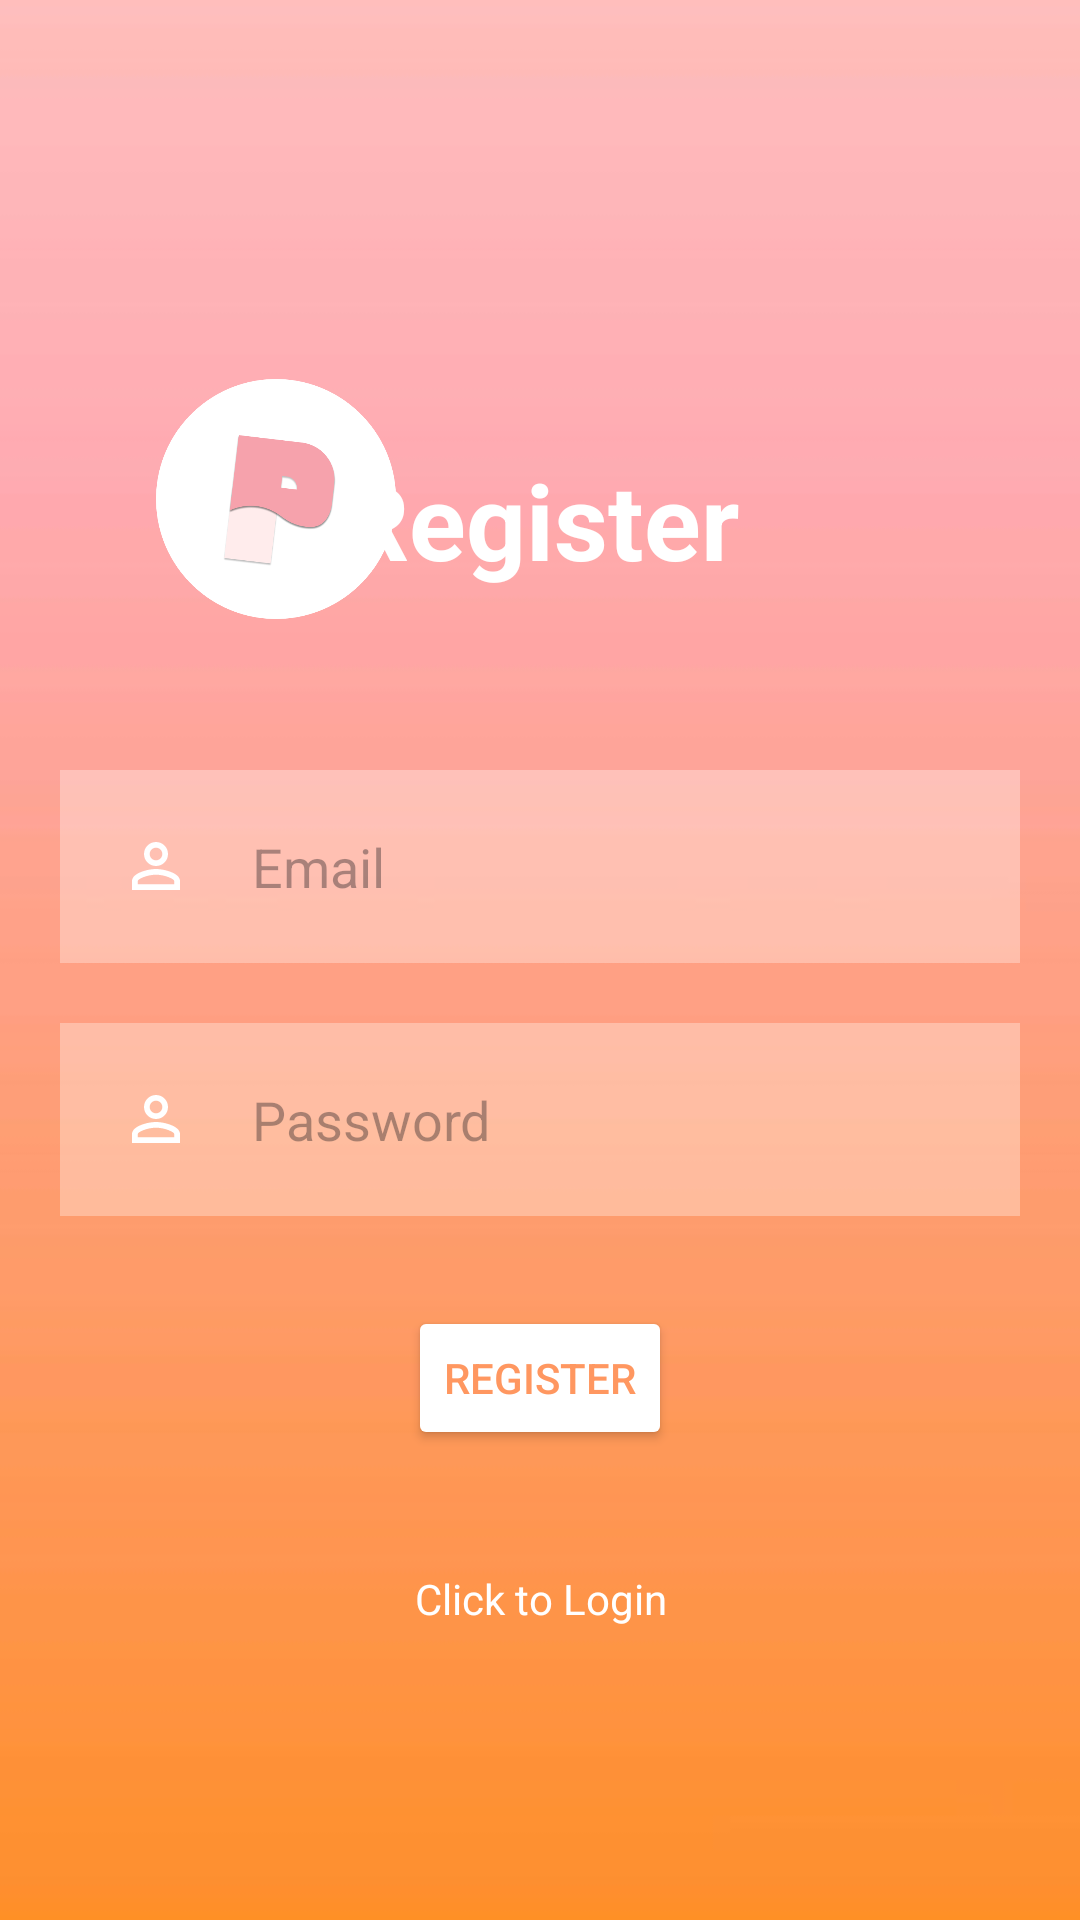

Layout XML and referenced resources for this Android screen:
<!-- AndroidManifest.xml: application theme Theme.FireBaseConnector -->
<!-- res/layout/activity_register.xml -->
<?xml version="1.0" encoding="utf-8"?>
<RelativeLayout xmlns:android="http://schemas.android.com/apk/res/android"
    xmlns:app="http://schemas.android.com/apk/res-auto"
    xmlns:tools="http://schemas.android.com/tools"
    android:id="@+id/nestedScrollView"
    android:layout_width="match_parent"
    android:layout_height="match_parent"
    tools:context=".FirstFragment">


    <ImageView
        android:id="@+id/backgroundImage"
        android:layout_width="match_parent"
        android:layout_height="match_parent"

        android:rotation="180"
        android:scaleType="centerCrop"
        android:src="@drawable/pinkgradient" />

    <TextView
        android:id="@+id/register"
        android:layout_width="match_parent"
        android:layout_height="wrap_content"
        android:layout_marginStart="50dp"
        android:layout_marginTop="150dp"
        android:layout_marginEnd="50dp"
        android:layout_marginBottom="50dp"
        android:gravity="center"
        android:text="Register"
        android:textColor="@color/white"
        android:textSize="35dp"
        android:textStyle="bold" />

    <ImageView
        android:id="@+id/applogo"
        android:layout_width="80dp"
        android:layout_height="80dp"
        android:layout_alignTop="@id/register"
        android:layout_centerInParent="true"
        android:layout_marginLeft="2dp"
        android:layout_alignLeft="@+id/register"
        android:layout_marginTop="-24dp"
        android:scaleType="centerCrop"
        android:src="@drawable/applogo" />

    <EditText
        android:id="@+id/email"
        android:layout_width="match_parent"
        android:layout_height="wrap_content"
        android:layout_below="@id/register"
        android:layout_marginStart="20dp"
        android:layout_marginTop="10dp"
        android:layout_marginEnd="20dp"
        android:layout_marginBottom="10dp"
        android:drawableLeft="@drawable/baseline_person_outline_24"
        android:drawablePadding="20dp"
        android:hint="Email"
        android:padding="20dp"
        android:inputType="textEmailAddress"
        android:background="#50FFFFFF"/>

    <EditText
        android:id="@+id/password"
        android:layout_width="match_parent"
        android:layout_height="wrap_content"
        android:layout_below="@id/email"
        android:layout_marginStart="20dp"
        android:layout_marginTop="10dp"
        android:layout_marginEnd="20dp"
        android:layout_marginBottom="10dp"
        android:drawableLeft="@drawable/baseline_person_outline_24"
        android:drawablePadding="20dp"
        android:hint="Password"
        android:inputType="textPassword"
        android:padding="20dp"
        android:background="#50FFFFFF"/>

    <Button
        android:id="@+id/registerButton"
        android:layout_width="wrap_content"
        android:layout_height="wrap_content"
        android:layout_below="@id/password"
        android:layout_centerHorizontal="true"
        android:layout_marginStart="20dp"
        android:layout_marginTop="20dp"
        android:layout_marginEnd="20dp"
        android:layout_marginBottom="20dp"
        android:gravity="center"
        android:text="Register"
        android:textColor="#FF9760"
        android:backgroundTint="@color/white"/>

    <TextView
        android:id="@+id/loginNow"
        android:layout_width="match_parent"
        android:layout_height="wrap_content"
        android:layout_below="@id/registerButton"
        android:layout_marginStart="20dp"
        android:layout_marginTop="20dp"
        android:layout_marginEnd="20dp"
        android:layout_marginBottom="20dp"
        android:gravity="center"
        android:text="Click to Login"
        android:textColor="@color/white" />



</RelativeLayout>
<!-- resources referenced by this layout -->
<resources>
  <color name="white">#FFFFFFFF</color>
  <!-- drawable applogo: png bitmap (drawable, 22533 bytes) -->
  <!-- drawable baseline_person_outline_24 (drawable) -->
  <vector android:height="24dp" android:tint="@color/white"
      android:viewportHeight="24" android:viewportWidth="24"
      android:width="24dp" xmlns:android="http://schemas.android.com/apk/res/android">
      <path android:fillColor="@color/white" android:pathData="M12,5.9c1.16,0 2.1,0.94 2.1,2.1s-0.94,2.1 -2.1,2.1S9.9,9.16 9.9,8s0.94,-2.1 2.1,-2.1m0,9c2.97,0 6.1,1.46 6.1,2.1v1.1L5.9,18.1L5.9,17c0,-0.64 3.13,-2.1 6.1,-2.1M12,4C9.79,4 8,5.79 8,8s1.79,4 4,4 4,-1.79 4,-4 -1.79,-4 -4,-4zM12,13c-2.67,0 -8,1.34 -8,4v3h16v-3c0,-2.66 -5.33,-4 -8,-4z"/>
  </vector>
  <!-- drawable pinkgradient: jpeg bitmap (drawable, 11826 bytes) -->
  <style name="Theme.FireBaseConnector" parent="Base.Theme.FireBaseConnector" />
  <style name="Base.Theme.FireBaseConnector" parent="Theme.Material3.DayNight.NoActionBar">
          
          
      </style>
</resources>
